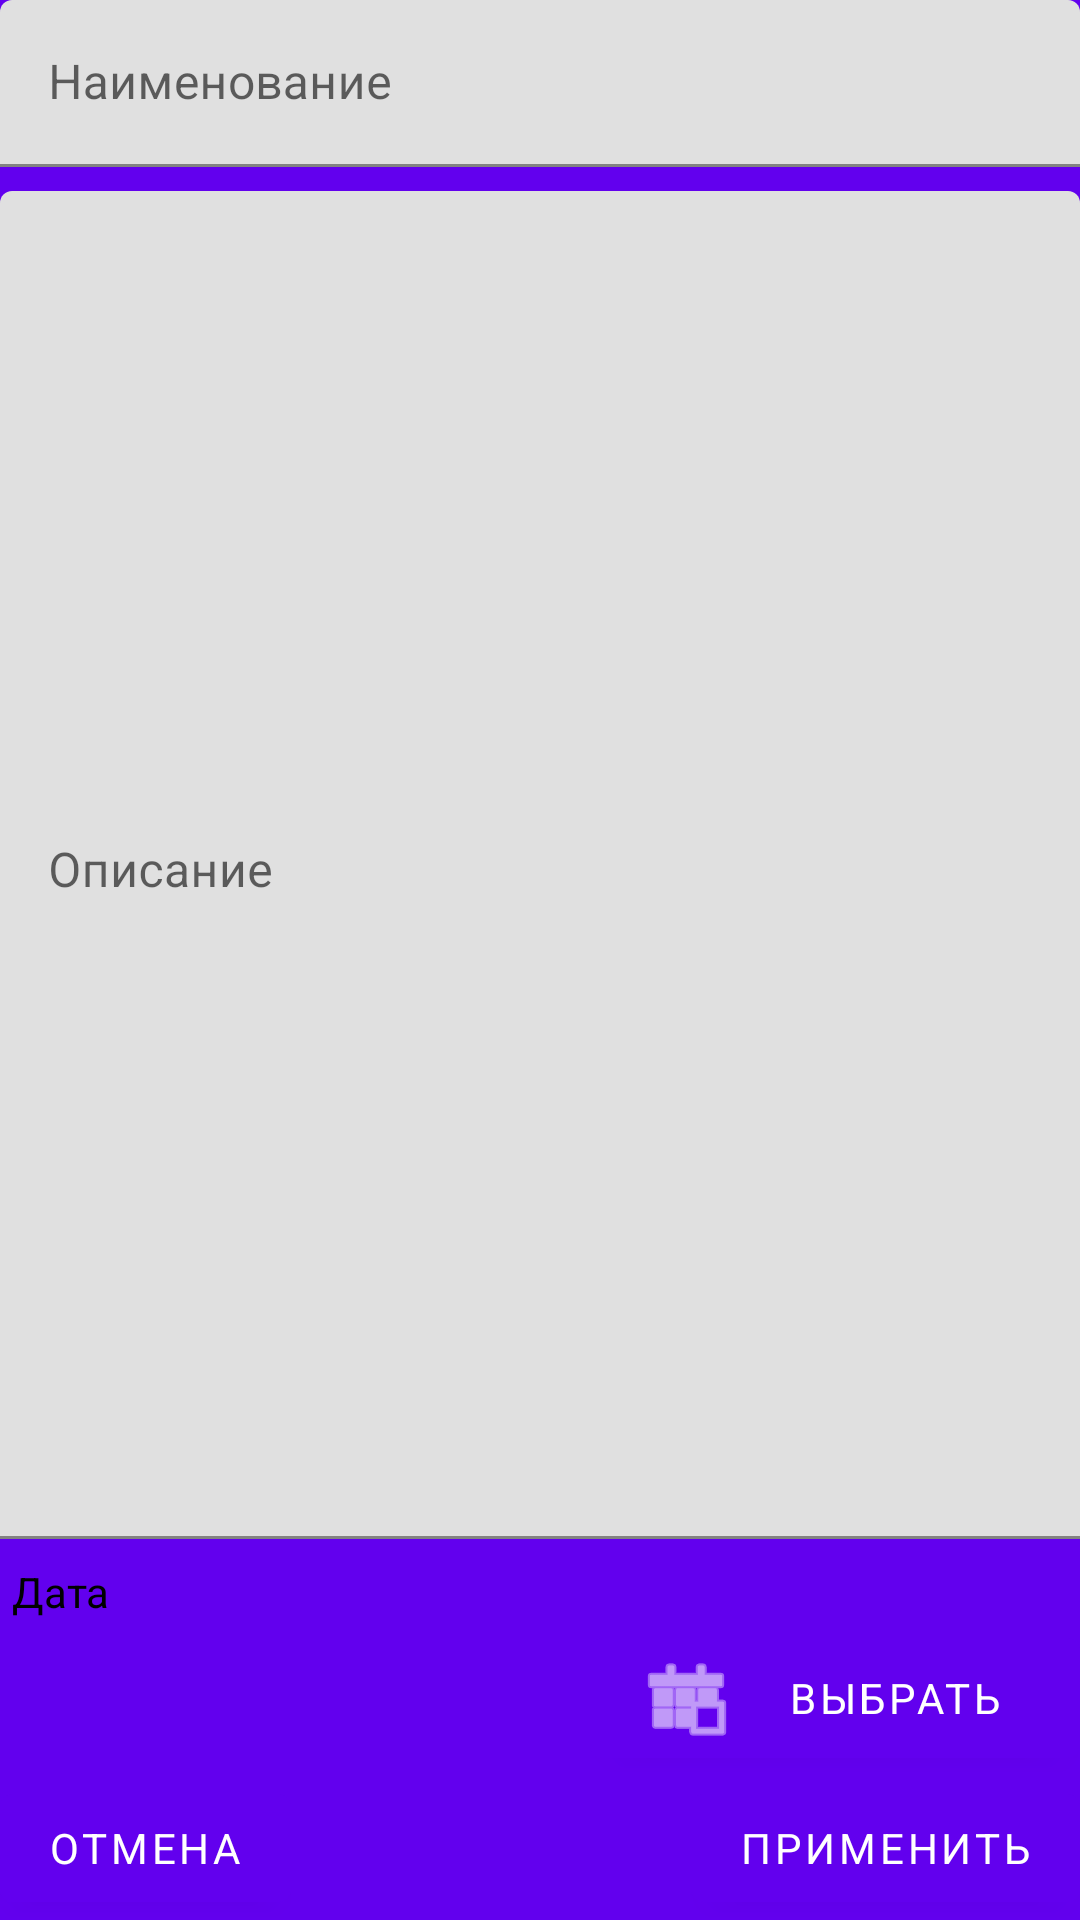

Here is an Android app screen rendered from its layout file. Give the layout XML and the strings, colors and styles it references.
<!-- AndroidManifest.xml: application theme Theme.Nasa_photo -->
<!-- res/layout/fragment_notebook_enter_note.xml -->
<?xml version="1.0" encoding="utf-8"?>
<androidx.constraintlayout.widget.ConstraintLayout xmlns:android="http://schemas.android.com/apk/res/android"
    xmlns:app="http://schemas.android.com/apk/res-auto"
    xmlns:tools="http://schemas.android.com/tools"
    android:id="@+id/dateInput_noteCreate"
    android:layout_width="match_parent"
    android:layout_height="match_parent"
    android:clickable="true"
    android:focusable="true">


    <LinearLayout
        android:id="@+id/linearLayout_name"
        android:layout_width="match_parent"
        android:layout_height="wrap_content"
        android:orientation="vertical"
        app:layout_constraintEnd_toEndOf="parent"
        app:layout_constraintStart_toStartOf="parent"
        app:layout_constraintTop_toTopOf="parent">

        <com.google.android.material.textfield.TextInputLayout
            android:layout_width="match_parent"
            android:layout_height="match_parent"
            android:layout_marginBottom="8dp">

            <com.google.android.material.textfield.TextInputEditText
                android:id="@+id/textInput_noteName"
                android:layout_width="match_parent"
                android:layout_height="wrap_content"
                android:hint="@string/noteName" />
        </com.google.android.material.textfield.TextInputLayout>

    </LinearLayout>

    <androidx.appcompat.widget.LinearLayoutCompat
        android:id="@+id/linearLayout_description"
        android:layout_width="match_parent"
        android:layout_height="0dp"
        app:layout_constraintBottom_toTopOf="@+id/textView6"
        app:layout_constraintEnd_toEndOf="parent"
        app:layout_constraintStart_toStartOf="parent"
        app:layout_constraintTop_toBottomOf="@+id/linearLayout_name">

        <com.google.android.material.textfield.TextInputLayout
            android:layout_width="match_parent"
            android:layout_height="match_parent"
            android:layout_marginBottom="8dp"
            android:gravity="start|top">

            <com.google.android.material.textfield.TextInputEditText
                android:id="@+id/textInput_noteDescription"
                android:layout_width="match_parent"
                android:layout_height="match_parent"
                android:gravity="start|top"
                android:hint="@string/description" />
        </com.google.android.material.textfield.TextInputLayout>
    </androidx.appcompat.widget.LinearLayoutCompat>

    <TextView
        android:id="@+id/textView6"
        android:layout_width="match_parent"
        android:layout_height="wrap_content"
        android:layout_marginStart="4dp"
        android:text="@string/date"
        app:layout_constraintBottom_toTopOf="@+id/linearLayout3"
        app:layout_constraintEnd_toEndOf="parent"
        app:layout_constraintStart_toStartOf="parent" />

    <LinearLayout
        android:id="@+id/linearLayout3"
        android:layout_width="match_parent"
        android:layout_height="wrap_content"
        android:orientation="horizontal"
        app:layout_constraintBottom_toTopOf="@+id/button_cancel"
        app:layout_constraintEnd_toEndOf="parent"
        app:layout_constraintStart_toStartOf="parent">

        <TextView
            android:id="@+id/textView_date"
            android:layout_width="wrap_content"
            android:layout_height="match_parent"
            android:layout_weight="10" />

        <com.google.android.material.button.MaterialButton
            android:id="@+id/button_selectDate"
            android:layout_width="wrap_content"
            android:layout_height="wrap_content"
            android:layout_weight="1"
            android:text="@string/select"
            app:icon="@android:drawable/ic_menu_today" />
    </LinearLayout>

    <com.google.android.material.button.MaterialButton
        android:id="@+id/button_apply"
        android:layout_width="wrap_content"
        android:layout_height="wrap_content"
        android:text="@string/apply"
        app:layout_constraintBottom_toBottomOf="parent"
        app:layout_constraintEnd_toEndOf="parent" />

    <com.google.android.material.button.MaterialButton
        android:id="@+id/button_cancel"
        android:layout_width="wrap_content"
        android:layout_height="wrap_content"
        android:text="@string/cancel"
        app:layout_constraintBottom_toBottomOf="parent"
        app:layout_constraintStart_toStartOf="parent" />
</androidx.constraintlayout.widget.ConstraintLayout>
<!-- resources referenced by this layout -->
<resources>
  <string name="apply">Применить</string>
  <string name="cancel">Отмена</string>
  <string name="date" translatable="false">Дата</string>
  <string name="description" translatable="false">Описание</string>
  <string name="noteName" translatable="false">Наименование</string>
  <string name="select" translatable="false">Выбрать</string>
  <style name="Theme.Nasa_photo" parent="Theme.MaterialComponents.DayNight.NoActionBar">
          
          <item name="colorPrimary">@color/purple_500</item>
          <item name="colorPrimaryVariant">@color/purple_700</item>
          <item name="colorOnPrimary">@color/white</item>
          
          <item name="colorSecondary">@color/teal_200</item>
          <item name="colorSecondaryVariant">@color/teal_700</item>
          <item name="colorOnSecondary">@color/black</item>
          
          <item name="android:statusBarColor">?attr/colorPrimaryVariant</item>
          
          <item name="mainBackground">@color/white</item>
          <item name="settingsBackground">@color/white</item>
          <item name="android:background">@color/purple_500</item>
          <item name="android:textColor">@color/black</item>
          <item name="secondaryTextColor">@color/blackSecondary</item>
          
          <item name="popupMenuBackground">@color/white</item>
          <item name="popupMenuStyle">@style/Theme.Nasa_photo</item>
          
          <item name="fabBackgroundColor">@color/teal_200</item>
          <item name="fab_icon">@drawable/ic_plus_fab</item>
          
          <item name="customTextColor">@color/teal_200</item>
          <item name="customSecondColor">@color/black</item>
          
          <item name="customEditTextColor">@color/black</item>
          <item name="customHintEditTextColor">@color/generalHintTextColor</item>
          <item name="fontFamily">@font/unineueheavy_italic</item>
      </style>
  <color name="purple_500">#FF6200EE</color>
  <color name="purple_700">#FF3700B3</color>
  <color name="white">#FFFFFFFF</color>
  <color name="teal_200">#FF03DAC5</color>
  <color name="teal_700">#FF018786</color>
  <color name="black">#FF000000</color>
  <color name="blackSecondary">#AA000000</color>
  <color name="generalHintTextColor">#8C8C8C</color>
</resources>
